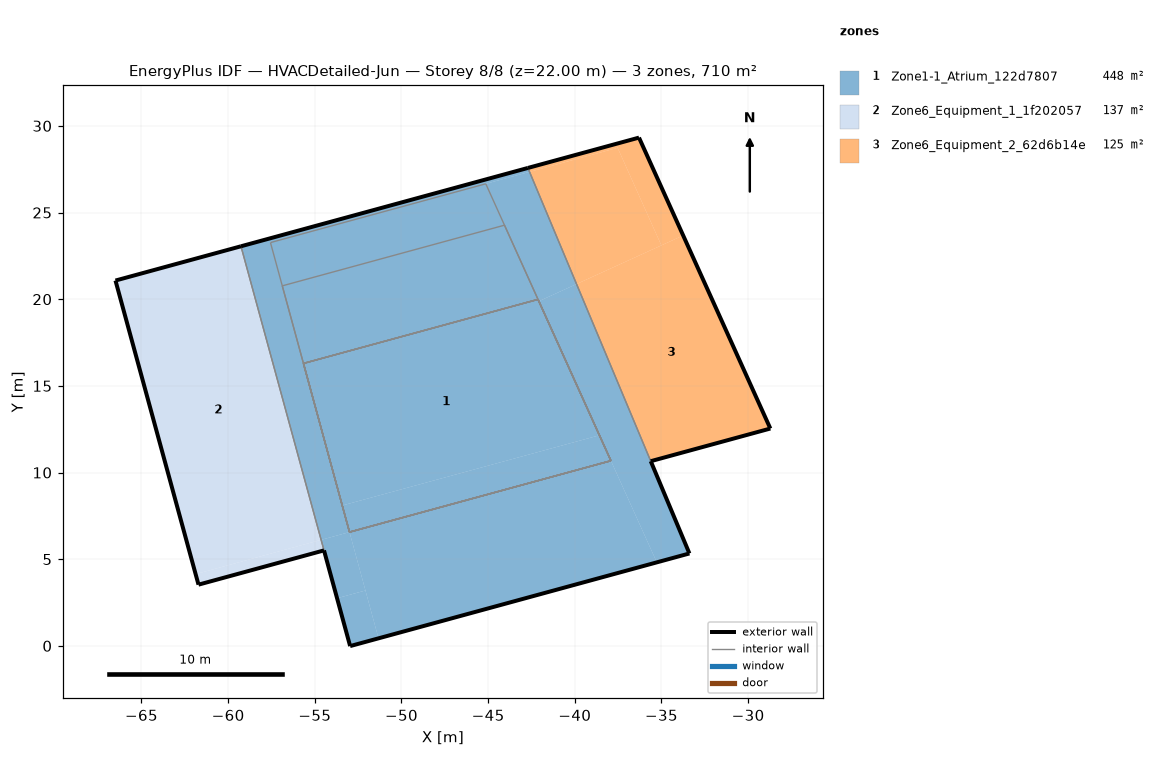
=== STOREY PLAN SPEC (per zone: floor XY polygon, exterior-wall plan segments, windows/doors) ===
zone 1: Zone1-1_Atrium_122d7807  (447.7 m²)
  floor: (-44.06, 24.27) (-42.12, 19.99) (-55.66, 16.30) (-56.88, 20.77)
  floor: (-45.14, 26.66) (-44.06, 24.27) (-56.88, 20.77) (-57.56, 23.27)
  floor: (-53.00, 6.56) (-52.08, 3.19) (-53.72, 2.75) (-54.64, 6.12)
  floor: (-37.92, 10.68) (-35.27, 4.82) (-51.32, 0.43) (-53.00, 6.56)
  floor: (-39.90, 20.87) (-33.39, 5.33) (-35.27, 4.82) (-42.07, 19.88)
  floor: (-42.71, 27.57) (-42.61, 27.35) (-57.56, 23.27) (-57.62, 23.50)
  floor: (-57.62, 23.50) (-53.00, 6.56) (-54.64, 6.12) (-59.26, 23.05)
  floor: (-52.08, 3.19) (-51.32, 0.43) (-52.96, -0.01) (-53.72, 2.75)
  floor: (-38.58, 12.15) (-37.92, 10.68) (-53.00, 6.56) (-53.42, 8.10)
  floor: (-42.61, 27.35) (-39.90, 20.87) (-42.07, 19.88) (-45.14, 26.66)
  floor: (-42.12, 19.99) (-38.58, 12.15) (-53.42, 8.10) (-55.66, 16.30)
  exterior wall: (-54.47, 5.51) – (-52.96, -0.01)  [5.7 m]
  exterior wall: (-42.71, 27.57) – (-59.26, 23.05)  [17.2 m]
  exterior wall: (-33.39, 5.33) – (-35.62, 10.65)  [5.8 m]
  exterior wall: (-52.96, -0.01) – (-33.39, 5.33)  [20.3 m]
  interior walls: 38
zone 2: Zone6_Equipment_1_1f202057  (136.5 m²)
  floor: (-54.64, 6.12) (-54.47, 5.51) (-61.71, 3.53) (-61.88, 4.14)
  floor: (-59.26, 23.05) (-54.64, 6.12) (-61.88, 4.14) (-66.50, 21.08)
  exterior wall: (-61.71, 3.53) – (-54.47, 5.51)  [7.5 m]
  exterior wall: (-66.50, 21.08) – (-61.71, 3.53)  [18.2 m]
  exterior wall: (-59.26, 23.05) – (-66.50, 21.08)  [7.5 m]
  interior walls: 1
zone 3: Zone6_Equipment_2_62d6b14e  (125.5 m²)
  floor: (-37.53, 28.73) (-35.01, 23.11) (-39.90, 20.87) (-42.61, 27.35)
  floor: (-36.30, 29.32) (-33.75, 23.68) (-35.01, 23.11) (-37.63, 28.96)
  floor: (-33.75, 23.68) (-28.72, 12.54) (-35.62, 10.65) (-39.90, 20.87)
  floor: (-37.63, 28.96) (-37.53, 28.73) (-42.61, 27.35) (-42.71, 27.57)
  exterior wall: (-36.30, 29.32) – (-42.71, 27.57)  [6.6 m]
  exterior wall: (-28.72, 12.54) – (-36.30, 29.32)  [18.4 m]
  exterior wall: (-35.62, 10.65) – (-28.72, 12.54)  [7.2 m]
  interior walls: 1

=== DERIVED (storey summary) ===
Building: HVACDetailed-Jun
Storey: 8 of 8  (floor level z = 22.00 m)
Storey gross floor area: 709.7 m²
Zones on this storey: 3
  - Zone1-1_Atrium_122d7807: floor 447.7 m²; exterior wall 48.9 m (171.3 m²); WWR 0.0%
  - Zone6_Equipment_1_1f202057: floor 136.5 m²; exterior wall 33.2 m (116.2 m²); WWR 0.0%
  - Zone6_Equipment_2_62d6b14e: floor 125.5 m²; exterior wall 32.2 m (112.7 m²); WWR 0.0%
Zone adjacency (shared interzone walls):
  - Zone1-1_Atrium_122d7807 ↔ Zone6_Equipment_1_1f202057
  - Zone1-1_Atrium_122d7807 ↔ Zone6_Equipment_2_62d6b14e